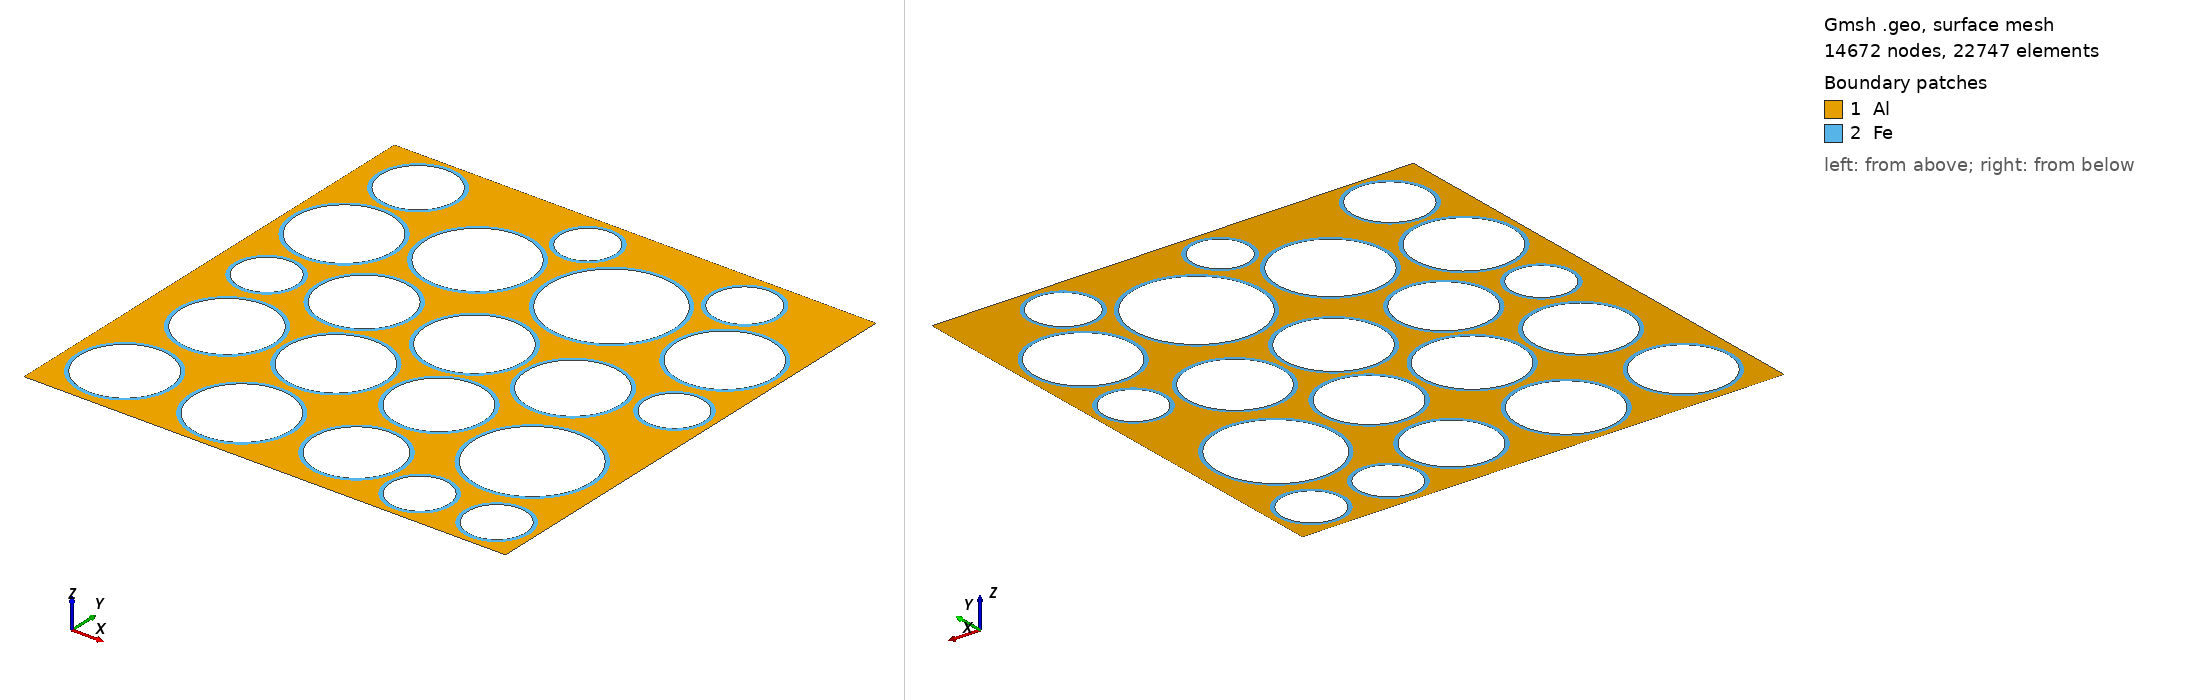

Gmsh geometry script, surface-meshed: 14672 nodes, 22747 surface elements. Boundary patches (legend numbers): 1 Al, 2 Fe. Left view from above one corner, right view from below the opposite corner. Legend entries are the model's physical surfaces. The drawing asked Gmsh for element sizes between 1% and 20% of the model's largest extent; the script's own settings can give other sizes.

=== foam_2D_inhom.geo (drawn) ===
// Gmsh project created on Sat Aug 05 12:03:04 2023
SetFactory("OpenCASCADE");
//+

lc=1; 

Point(1) = {0, 0, 0, lc};
//+
Point(2) = {0, 2.5, 0, lc};
//+
Point(3) = {2.5, 2.5, 0, lc};
//+
Point(4) = {2.5, 0, 0, lc};
//+
Line(1) = {2, 3};
//+
Line(2) = {3, 4};
//+
Line(3) = {4, 1};
//+
Line(4) = {1, 2};


Curve Loop(1) = {1,2,3,4};  // vonalakból
//+
//Plane Surface(1) = {1};


//+
Circle(5) = {0.3, 0.29, 0, 0.1+0.15, 0, 2*Pi};
//+
Circle(6) = {0.3, 0.29, 0, 0.08+0.15, 0, 2*Pi};
//+

Circle(7) = {0.4, 0.85, 0, 0.11+0.15, 0, 2*Pi};
//+
Circle(8) = {0.4, 0.85, 0, 0.09+0.15, 0, 2*Pi};
//+

Circle(9) = {0.95, 0.87, 0, 0.12+0.15, 0, 2*Pi};
//+
Circle(10) = {0.95, 0.87, 0, 0.1+0.15, 0, 2*Pi};
//+

Circle(11) = {0.9, 0.3, 0, 0.12+0.15, 0, 2*Pi};
//+
Circle(12) = {0.9, 0.3, 0, 0.1+0.15, 0, 2*Pi};
//+

Circle(13) = {1.3, 1.35, 0, 0.12+0.15, 0, 2*Pi};
//+
Circle(14) = {1.3, 1.35, 0, 0.1+0.15, 0, 2*Pi};
//+

Circle(15) = {1.5, 0.85, 0, 0.1+0.15, 0, 2*Pi};
//+
Circle(16) = {1.5, 0.85, 0, 0.08+0.15, 0, 2*Pi};
//+

Circle(17) = {0.72, 1.36, 0, 0.1+0.15, 0, 2*Pi};
//+
Circle(18) = {0.72, 1.36, 0, 0.08+0.15, 0, 2*Pi};
//+

Circle(19) = {1.48, 0.32, 0, 0.12+0.12, 0, 2*Pi};
//+
Circle(20) = {1.48, 0.32, 0, 0.1+0.12, 0, 2*Pi};
//+


Circle(21) = {1.85, 1.3, 0, 0.11+0.15, 0, 2*Pi};
//+
Circle(22) = {1.85, 1.3, 0, 0.09+0.15, 0, 2*Pi};
//+


Circle(23) = {2.1, 0.7, 0, 0.12+0.2, 0, 2*Pi};
//+
Circle(24) = {2.1, 0.7, 0, 0.1+0.2, 0, 2*Pi};
//+

Circle(25) = {1.9, 0.2, 0, 0.12+0.05, 0, 2*Pi};
//+
Circle(26) = {1.9, 0.2, 0, 0.1+0.05, 0, 2*Pi};
//+

Circle(27) = {2.3, 0.2, 0, 0.12+0.05, 0, 2*Pi};
//+
Circle(28) = {2.3, 0.2, 0, 0.1+0.05, 0, 2*Pi};
//+


Circle(29) = {2.3, 1.4, 0, 0.12+0.05, 0, 2*Pi};
//+
Circle(30) = {2.3, 1.4, 0, 0.1+0.05, 0, 2*Pi};
//+

Circle(31) = {0.26, 1.3, 0, 0.12+0.05, 0, 2*Pi};
//+
Circle(32) = {0.26, 1.3, 0, 0.1+0.05, 0, 2*Pi};
//+

Circle(33) = {0.3, 1.77, 0, 0.12+0.15, 0, 2*Pi};
//+
Circle(34) = {0.3, 1.77, 0, 0.1+0.15, 0, 2*Pi};
//+

Circle(35) = {2.2, 1.87, 0, 0.12+0.15, 0, 2*Pi};
//+
Circle(36) = {2.2, 1.87, 0, 0.1+0.15, 0, 2*Pi};
//+

Circle(37) = {0.87, 1.93, 0, 0.14+0.15, 0, 2*Pi};
//+
Circle(38) = {0.87, 1.93, 0, 0.12+0.15, 0, 2*Pi};
//+


Circle(39) = {1.55, 1.95, 0, 0.14+0.2, 0, 2*Pi};
//+
Circle(40) = {1.55, 1.95, 0, 0.12+0.2, 0, 2*Pi};
//+

Circle(41) = {0.3, 2.27, 0, 0.11+0.10, 0, 2*Pi};
//+
Circle(42) = {0.3, 2.27, 0, 0.09+0.10, 0, 2*Pi};
//+

Circle(43) = {1.15, 2.31, 0, 0.11+0.05, 0, 2*Pi};
//+
Circle(44) = {1.15, 2.31, 0, 0.09+0.05, 0, 2*Pi};

Circle(45) = {1.98, 2.29, 0, 0.11+0.07, 0, 2*Pi};
//+
Circle(46) = {1.98, 2.29, 0, 0.09+0.07, 0, 2*Pi};



Curve Loop(2) = {5};
Curve Loop(3) = {6};
Curve Loop(4) = {7};
Curve Loop(5) = {8};
Curve Loop(6) = {9};
Curve Loop(7) = {10};
Curve Loop(8) = {11};
Curve Loop(9) = {12};
Curve Loop(10) = {13};
Curve Loop(11) = {14};
Curve Loop(12) = {15};
Curve Loop(13) = {16};
Curve Loop(14) = {17};
Curve Loop(15) = {18};
Curve Loop(16) = {19};
Curve Loop(17) = {20};
Curve Loop(18) = {21};
Curve Loop(19) = {22};
Curve Loop(20) = {23};
Curve Loop(21) = {24};
Curve Loop(22) = {25};
Curve Loop(23) = {26};
Curve Loop(24) = {27};
Curve Loop(25) = {28};
Curve Loop(26) = {29};
Curve Loop(27) = {30};
Curve Loop(28) = {31};
Curve Loop(29) = {32};
Curve Loop(30) = {33};
Curve Loop(31) = {34};
Curve Loop(32) = {35};
Curve Loop(33) = {36};
Curve Loop(34) = {37};
Curve Loop(35) = {38};
Curve Loop(36) = {39};
Curve Loop(37) = {40};
Curve Loop(38) = {41};
Curve Loop(39) = {42};
Curve Loop(40) = {43};
Curve Loop(41) = {44};
Curve Loop(42) = {45};
Curve Loop(43) = {46};




Plane Surface(1) = {2,4,6,8,10,12,14,16,18,20,22,24,26,28,30,32,34,36,38,40,42,1}; //nagy_buborek-negyzet

Plane Surface(2) = {2,3};			//buborek-buborek
Plane Surface(3) = {4,5};
Plane Surface(4) = {6,7};
Plane Surface(5) = {8,9};
Plane Surface(6) = {10,11};
Plane Surface(7) = {12,13};
Plane Surface(8) = {14,15};
Plane Surface(9) = {16,17};
Plane Surface(10) = {18,19};
Plane Surface(11) = {20,21};
Plane Surface(12) = {22,23};
Plane Surface(13) = {24,25};
Plane Surface(14) = {26,27};
Plane Surface(15) = {28,29};
Plane Surface(16) = {30,31};
Plane Surface(17) = {32,33};
Plane Surface(18) = {34,35};
Plane Surface(19) = {36,37};
Plane Surface(20) = {38,39};
Plane Surface(21) = {40,41};
Plane Surface(22) = {42,43};




Transfinite Curve {5,6,7,8,9,10,11,12,13,14,15,16,17,18,19,20,21,22,23,24,25,26,27,28,29,30,31,32,33,34,35,36,37,38,39,40,41,42,43,44,45,46} = 100 Using Progression 1;
Transfinite Curve {1, 4, 3, 2} = 101 Using Progression 1;
Recombine Surface {2,3,4,5,6,7,8,9,10,11,12,13,14,15,16,17,18,19,20,21,22};

Mesh 2;

Physical Surface("Fe", 1) = {2,3,4,5,6,7,8,9,10,11,12,13,14,15,16,17,18,19,20,21,22};  // itt a {}-közé bepakolod a 2 gömb közti térfogatokat




// 21-21-el náha jó
//+
Physical Surface("Al", 47) = {1};
//+
Physical Curve("supp", 48) = {4};
//+
Physical Curve("load", 49) = {2};
